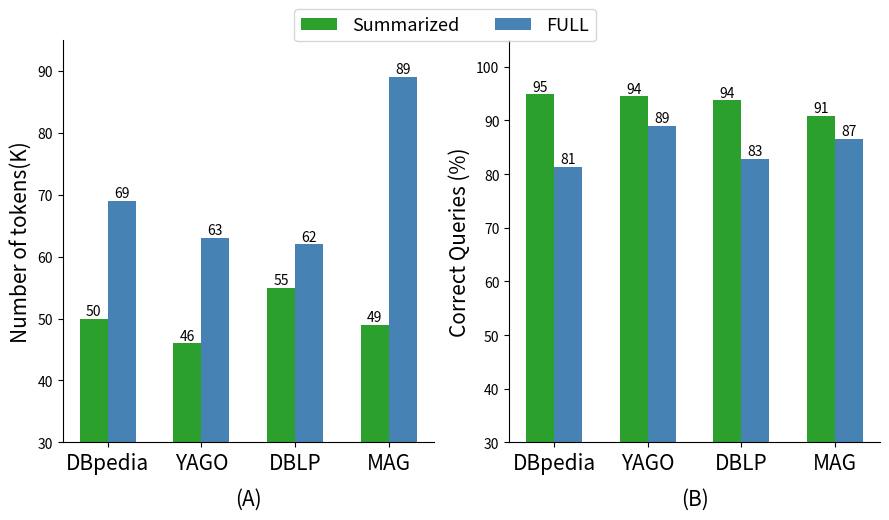

The matplotlib source for this figure: (Note: this script raises an exception after producing the figure.)
import matplotlib.pyplot as plt
import numpy as np

# Sample data for the grouped bar charts
labels_cost = ['DBpedia', 'YAGO', 'DBLP', 'MAG']
labels_percentage = ['DBpedia', 'YAGO', 'DBLP', 'MAG']

# Values from analysis[cost][Total]
data1 = {
    'Summarized': [50, 46, 55, 49],
    'FULL': [69, 63, 62, 89],
}

#Values from analysis[execution][Correct] / Sum(analysis[execution])
data2 = {
    'Summarized': [94.9, 94.5, 93.8, 90.9],
    'FULL': [81.4, 89.0, 82.9, 86.6],

}

# Create a figure with two subplots
fig, (ax1, ax2) = plt.subplots(1, 2, figsize=(9, 5))

def plot_cost_bar_chart(ax, labels, data, title):
    # Create an array of indices for the labels
    x = np.arange(len(labels))
    bar_width = 0.3
    font_size = 15
    values_font_size = 10

    bars1 = ax.bar(x - bar_width / 2, data[list(data.keys())[0]], bar_width, label=list(data.keys())[0], color='tab:green')
    bars2 = ax.bar(x + bar_width / 2, data[list(data.keys())[1]], bar_width, label=list(data.keys())[1], color='steelblue')

    for i, value in enumerate(data[list(data.keys())[0]]):
        ax.text(i - bar_width / 2, value + 0.1, str(int(round(value, 0))), ha='center', va='bottom',  fontsize=values_font_size)

    for i, value in enumerate(data[list(data.keys())[1]]):
        ax.text(i + bar_width /2, value + 0.1, str(int(round(value, 0))), ha='center', va='bottom',  fontsize=values_font_size)

    ax.set_xlabel(title,  labelpad=10., fontsize=font_size)
    ax.set_ylabel('Number of tokens(K)', fontsize=font_size)
    ax.set_xticks(x)
    # ax.set_xticklabels(labels, rotation=45, ha='right', fontsize=font_size)
    ax.set_xticklabels(labels, rotation=0, ha='center', fontsize=font_size)
    ax.spines['top'].set_visible(False)
    ax.spines['right'].set_visible(False)
    # ax.legend(loc='best', fontsize=values_font_size)
    fig.tight_layout()

def plot_sparql_bar_chart(ax, labels, data, title):
    # Create an array of indices for the labels
    x = np.arange(len(labels))
    bar_width = 0.3
    font_size = 15
    values_font_size = 10

    bars1 = ax.bar(x - bar_width / 2, data[list(data.keys())[0]], bar_width, label=list(data.keys())[0], color='tab:green')
    bars2 = ax.bar(x + bar_width / 2, data[list(data.keys())[1]], bar_width, label=list(data.keys())[1], color='steelblue')

    for i, value in enumerate(data[list(data.keys())[0]]):
        ax.text(i - bar_width / 2, value + 0.1, str(int(round(value, 0))), ha='center', va='bottom',  fontsize=values_font_size)

    for i, value in enumerate(data[list(data.keys())[1]]):
        ax.text(i + bar_width /2, value + 0.1, str(int(round(value, 0))), ha='center', va='bottom',  fontsize=values_font_size)

    ax.set_xlabel(title,  labelpad=10., fontsize=font_size)
    ax.set_ylabel('Correct Queries (%)', fontsize=font_size)
    ax.set_xticks(x)
    # ax.set_xticklabels(labels, rotation=45, ha='right', fontsize=font_size)
    ax.set_xticklabels(labels, rotation=0, ha='center', fontsize=font_size)
    ax.spines['top'].set_visible(False)
    ax.spines['right'].set_visible(False)
    # ax.legend(loc='best', fontsize=values_font_size)
    fig.tight_layout()
    return bars1, bars2

# Function to plot grouped bar chart
def plot_grouped_bar_chart(ax, labels, data, title):
    x = np.arange(len(labels))  # the label locations
    width = 0.35  # the width of the bars

    bars1 = ax.bar(x - width/2, data[list(data.keys())[0]], width, label=list(data.keys())[0])
    bars2 = ax.bar(x + width/2, data[list(data.keys())[1]], width, label=list(data.keys())[1])

    # Add some text for labels, title and custom x-axis tick labels, etc.
    # ax.set_xlabel('Groups')
    # ax.set_title(title)
    ax.set_xlabel(title)
    ax.set_xticks(x)
    ax.set_xticklabels(labels)
    ax.legend()
    # output_file = f"../Final_Benchmarks/subgraph_vs_summarized.pdf"
    # plt.savefig(output_file, bbox_inches='tight')

# Plot the first grouped bar chart in the first subplot
# plot_grouped_bar_chart(ax1, labels_cost, data1, '(A)')
plot_cost_bar_chart(ax1, labels_cost, data1, '(A)')
ax1.set_ylim(30, 95)
# Plot the second grouped bar chart in the second subplot
# plot_grouped_bar_chart(ax2, labels_percentage, data2, '(B)')
bars1, bars2 = plot_sparql_bar_chart(ax2, labels_percentage, data2, '(B)')
ax2.set_ylim(30, 105)

# Adjust layout to prevent overlap
plt.tight_layout()

# Show the plot
# plt.show()
fig.legend([bars1, bars2], [list(data1.keys())[0], list(data1.keys())[1]], loc='upper center', bbox_to_anchor=(0.5, 1.05), ncol=2, fontsize=13, )
#
output_file = f"../Final_Benchmarks/subgraph_vs_summarized_v2.pdf"
plt.savefig(output_file, bbox_inches='tight')

